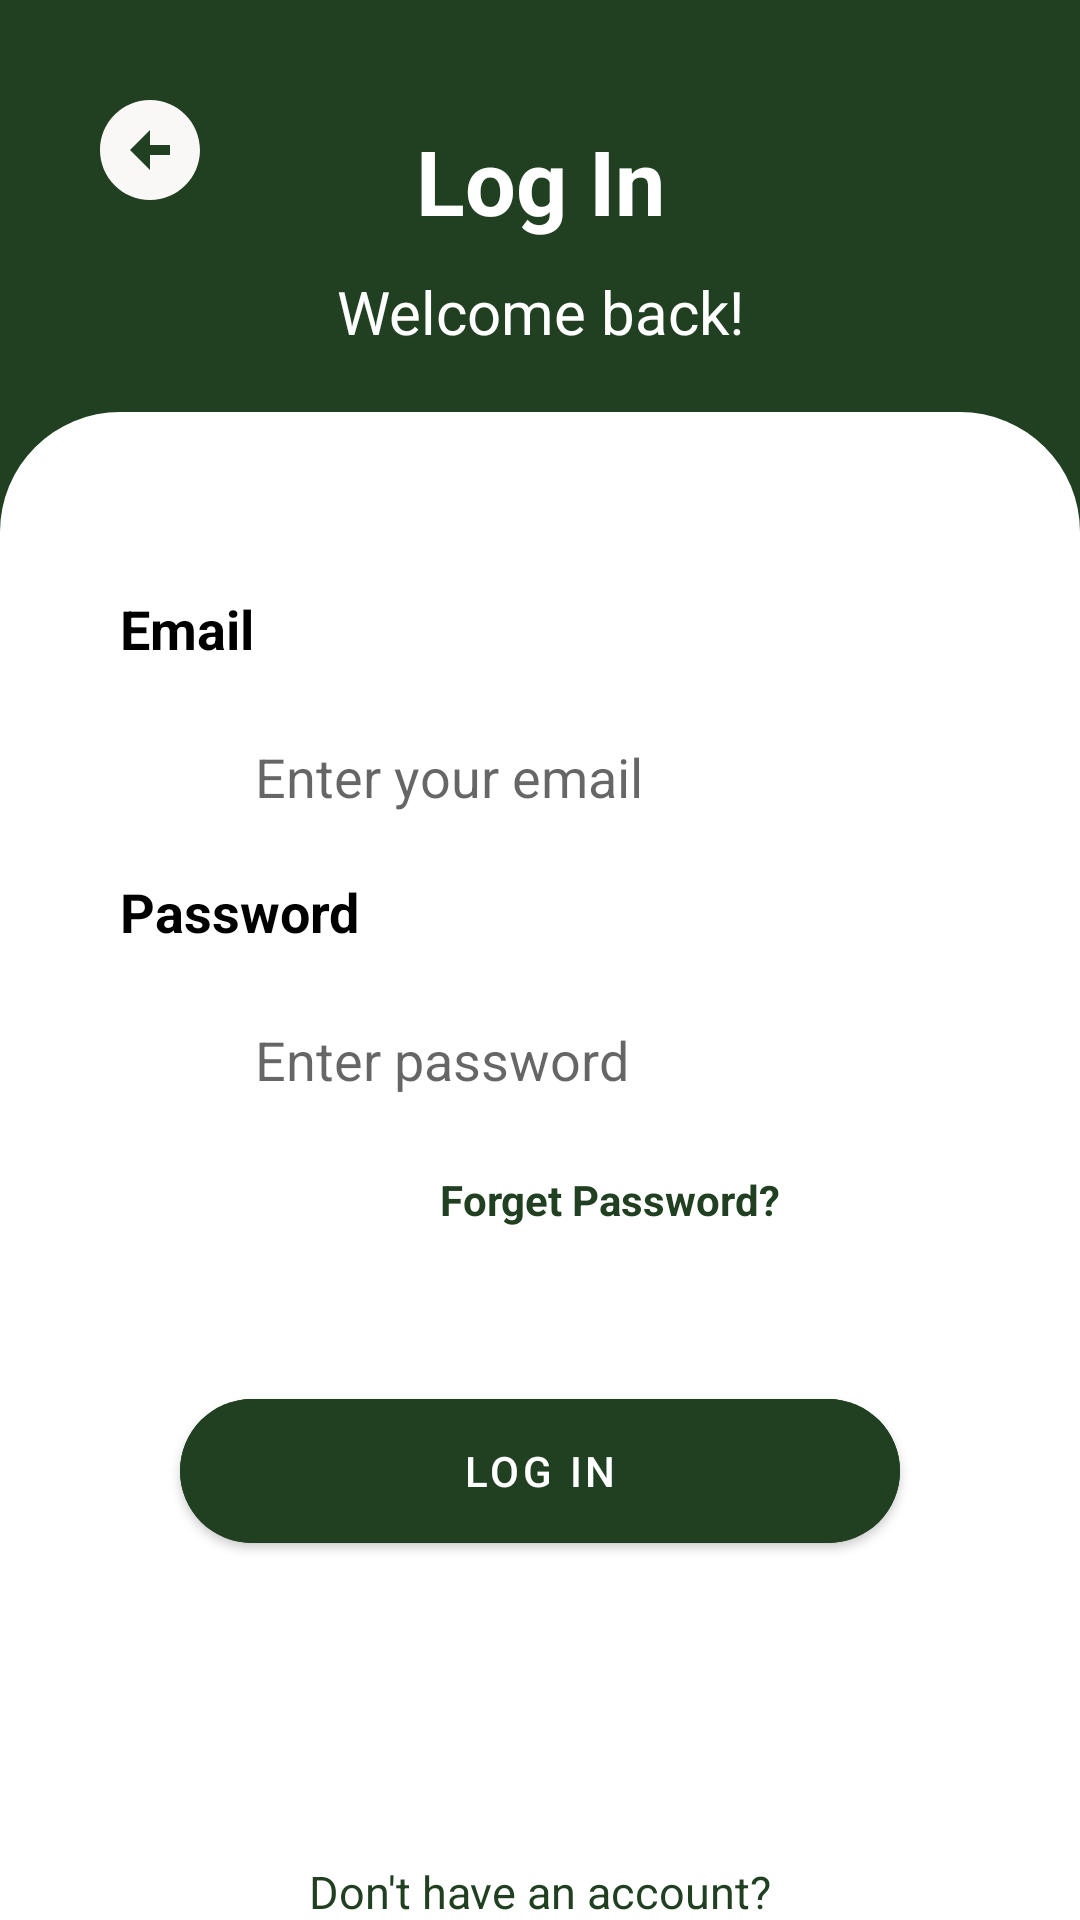

Here is an Android app screen rendered from its layout file. Give the layout XML and the strings, colors and styles it references.
<!-- AndroidManifest.xml: application theme Theme.ChatApp -->
<!-- res/layout/fragment_log_in.xml -->
<layout>
    <androidx.constraintlayout.widget.ConstraintLayout xmlns:android="http://schemas.android.com/apk/res/android"
        xmlns:app="http://schemas.android.com/apk/res-auto"
        xmlns:tools="http://schemas.android.com/tools"
        android:layout_width="match_parent"
        android:layout_height="match_parent"
        android:background="@color/appcolor"
        tools:context="com.example.fragments.LogInFragment">



        <androidx.appcompat.widget.AppCompatImageButton
            android:id="@+id/back"
            android:layout_width="40dp"
            android:layout_height="40dp"
            android:layout_marginStart="30dp"
            android:layout_marginTop="30dp"
            android:background="@null"
            android:scaleType="fitXY"
            android:src="@drawable/ic_back"
            app:layout_constraintStart_toStartOf="parent"
            app:layout_constraintTop_toTopOf="parent" />

        <TextView
            android:id="@+id/textView3"
            android:layout_width="wrap_content"
            android:layout_height="wrap_content"
            android:layout_marginTop="40dp"
            android:text="@string/log_in"
            android:textColor="@color/white"
            android:textSize="30sp"
            android:textStyle="bold"
            app:layout_constraintEnd_toEndOf="parent"
            app:layout_constraintStart_toStartOf="parent"
            app:layout_constraintTop_toTopOf="parent" />

        <TextView
            android:id="@+id/txt"
            android:layout_width="wrap_content"
            android:layout_height="wrap_content"
            android:text="@string/welcome_back"
            android:textColor="@color/white"
            android:layout_marginTop="10dp"
            android:textSize="20sp"
            app:layout_constraintEnd_toEndOf="@+id/textView3"
            app:layout_constraintStart_toStartOf="@+id/textView3"
            app:layout_constraintTop_toBottomOf="@+id/textView3" />
        <LinearLayout
            android:layout_width="match_parent"
            android:layout_height="0dp"
            android:layout_marginTop="20dp"
            android:background="@drawable/backg"
            app:layout_constraintBottom_toBottomOf="parent"
            app:layout_constraintEnd_toEndOf="parent"
            app:layout_constraintStart_toStartOf="parent"
            app:layout_constraintTop_toBottomOf="@id/txt"
            android:orientation="vertical">

            <androidx.constraintlayout.widget.ConstraintLayout
                android:layout_width="match_parent"
                android:layout_height="match_parent">
                <ProgressBar
                    android:visibility="invisible"
                    android:id="@+id/progressBar"
                    android:layout_width="wrap_content"
                    android:layout_height="wrap_content"
                    android:layout_gravity="center"
                    android:indeterminate="true"
                    android:indeterminateDrawable="@drawable/progress_bg"
                    android:progress="0"
                    app:layout_constraintBottom_toBottomOf="parent"
                    app:layout_constraintEnd_toEndOf="parent"
                    app:layout_constraintStart_toStartOf="parent"
                    app:layout_constraintTop_toTopOf="parent" />
                <TextView
                    android:id="@+id/textView4"
                    android:layout_width="wrap_content"
                    android:layout_height="wrap_content"
                    android:layout_marginStart="40dp"
                    android:layout_marginTop="60dp"
                    android:text="@string/email"
                    android:textColor="@color/black"
                    android:textSize="18sp"
                    android:textStyle="bold"
                    app:layout_constraintStart_toStartOf="parent"
                    app:layout_constraintTop_toTopOf="parent" />

                <androidx.appcompat.widget.AppCompatEditText
                    android:id="@+id/emailbt"
                    android:layout_width="match_parent"
                    android:layout_height="wrap_content"
                    android:layout_marginStart="80dp"
                    android:layout_marginTop="20dp"
                    android:layout_marginEnd="100dp"
                    android:background="@color/white"
                    android:hint="@string/enter_your_email"
                    android:padding="5dp"
                    app:layout_constraintEnd_toEndOf="parent"
                    app:layout_constraintStart_toStartOf="parent"
                    app:layout_constraintTop_toBottomOf="@+id/textView4" />

                <TextView
                    android:id="@+id/textView5"
                    android:layout_width="wrap_content"
                    android:layout_height="wrap_content"
                    android:layout_marginStart="40dp"
                    android:layout_marginTop="70dp"
                    android:text="@string/password"
                    android:textColor="@color/black"
                    android:textSize="18sp"
                    android:textStyle="bold"
                    app:layout_constraintStart_toStartOf="parent"
                    app:layout_constraintTop_toBottomOf="@+id/textView4" />

                <androidx.appcompat.widget.AppCompatEditText
                    android:id="@+id/passbt"
                    android:layout_width="match_parent"
                    android:layout_height="wrap_content"
                    android:layout_marginStart="80dp"
                    android:layout_marginTop="20dp"
                    android:layout_marginEnd="100dp"
                    android:background="@color/white"
                    android:hint="@string/enter_password"
                    android:inputType="textPassword"
                    android:padding="5dp"
                    app:layout_constraintEnd_toEndOf="parent"
                    app:layout_constraintStart_toStartOf="parent"
                    app:layout_constraintTop_toBottomOf="@+id/textView5" />

                <TextView
                    android:id="@+id/ftbt"
                    android:layout_width="wrap_content"
                    android:layout_height="wrap_content"
                    android:layout_marginTop="20dp"
                    android:clickable="true"
                    android:focusable="true"
                    android:text="@string/forget_password"
                    android:textColor="@color/appcolor"
                    android:textStyle="bold"
                    app:layout_constraintEnd_toEndOf="@+id/passbt"
                    app:layout_constraintTop_toBottomOf="@id/passbt" />

                <com.google.android.material.button.MaterialButton
                    android:id="@+id/logbt"
                    android:layout_width="match_parent"
                    android:layout_height="60dp"
                    android:layout_marginStart="60dp"
                    android:layout_marginTop="90dp"
                    android:layout_marginEnd="60dp"
                    android:backgroundTint="@color/appcolor"
                    android:text="@string/log_in"
                    app:cornerRadius="30dp"
                    app:layout_constraintEnd_toEndOf="parent"
                    app:layout_constraintStart_toStartOf="parent"
                    app:layout_constraintTop_toBottomOf="@+id/passbt" />

                <TextView
                    android:id="@+id/textView7"
                    android:layout_width="wrap_content"
                    android:layout_height="wrap_content"
                    android:layout_marginTop="100dp"
                    android:text="@string/don_t_have_an_account"
                    android:textColor="@color/appcolor"
                    android:textSize="15sp"
                    app:layout_constraintEnd_toEndOf="@+id/logbt"
                    app:layout_constraintStart_toStartOf="@+id/logbt"
                    app:layout_constraintTop_toBottomOf="@+id/logbt" />

                <TextView
                    android:id="@+id/create"
                    android:layout_width="wrap_content"
                    android:layout_height="wrap_content"
                    android:text="CREATE ACCOUNT"
                    android:textColor="#D05DEA"
                    android:textSize="18sp"
                    android:textStyle="bold"
                    android:clickable="true"
                    android:focusable="true"
                    android:layout_marginTop="20dp"
                    app:layout_constraintEnd_toEndOf="@+id/textView7"
                    app:layout_constraintStart_toStartOf="@+id/textView7"
                    app:layout_constraintTop_toBottomOf="@+id/textView7" />


            </androidx.constraintlayout.widget.ConstraintLayout>
        </LinearLayout>




    </androidx.constraintlayout.widget.ConstraintLayout>
</layout>
<!-- resources referenced by this layout -->
<resources>
  <color name="appcolor">#204021</color>
  <color name="black">#FF000000</color>
  <color name="white">#FFFFFFFF</color>
  <!-- drawable backg (drawable) -->
  <?xml version="1.0" encoding="utf-8"?>
  <shape xmlns:android="http://schemas.android.com/apk/res/android">
    <solid android:color="@color/white"/>
      <corners android:topRightRadius="40dp"
          android:topLeftRadius="40dp"/>
  </shape>
  <!-- drawable ic_back (drawable) -->
  <vector android:height="24dp" android:tint="#FAF7F7"
      android:viewportHeight="24" android:viewportWidth="24"
      android:width="24dp" xmlns:android="http://schemas.android.com/apk/res/android">
      <path android:fillColor="@android:color/white" android:pathData="M2,12c0,5.52 4.48,10 10,10s10,-4.48 10,-10c0,-5.52 -4.48,-10 -10,-10C6.48,2 2,6.48 2,12zM12,11l4,0v2l-4,0l0,3l-4,-4l4,-4L12,11z"/>
  </vector>
  <!-- drawable progress_bg (drawable-v24) -->
  <?xml version="1.0" encoding="utf-8"?>
  <rotate
      xmlns:android="http://schemas.android.com/apk/res/android"
      android:fromDegrees="0"
      android:pivotX="50%"
      android:pivotY="50%"
      android:toDegrees="360">
  
      
      <shape
          android:innerRadiusRatio="3"
          android:shape="ring"
          android:thicknessRatio="8"
          android:useLevel="false">
  
          
          <size
              android:width="76dip"
              android:height="76dip" />
  
          
          <gradient
              android:angle="0"
              android:endColor="#00ffffff"
              android:startColor="@color/appcolor"
              android:type="sweep"
              android:useLevel="false" />
      </shape>
  
  </rotate>
  <string name="don_t_have_an_account">Don\'t have an account?</string>
  <string name="email">Email</string>
  <string name="enter_password">Enter password</string>
  <string name="enter_your_email">Enter your email</string>
  <string name="forget_password">Forget Password?</string>
  <string name="log_in">Log In</string>
  <string name="password">Password</string>
  <string name="welcome_back">Welcome back!</string>
  <style name="Theme.ChatApp" parent="Theme.MaterialComponents.DayNight.DarkActionBar">
          
          <item name="colorPrimary">@color/appcolor</item>
          <item name="colorPrimaryVariant">@color/appcolor</item>
          <item name="colorOnPrimary">@color/white</item>
          
          <item name="colorSecondary">@color/teal_200</item>
          <item name="colorSecondaryVariant">@color/teal_700</item>
          <item name="colorOnSecondary">@color/black</item>
          
          <item name="android:statusBarColor" tools:targetApi="l">?attr/colorPrimaryVariant</item>
          
      </style>
  <color name="teal_200">#FF03DAC5</color>
  <color name="teal_700">#FF018786</color>
</resources>
